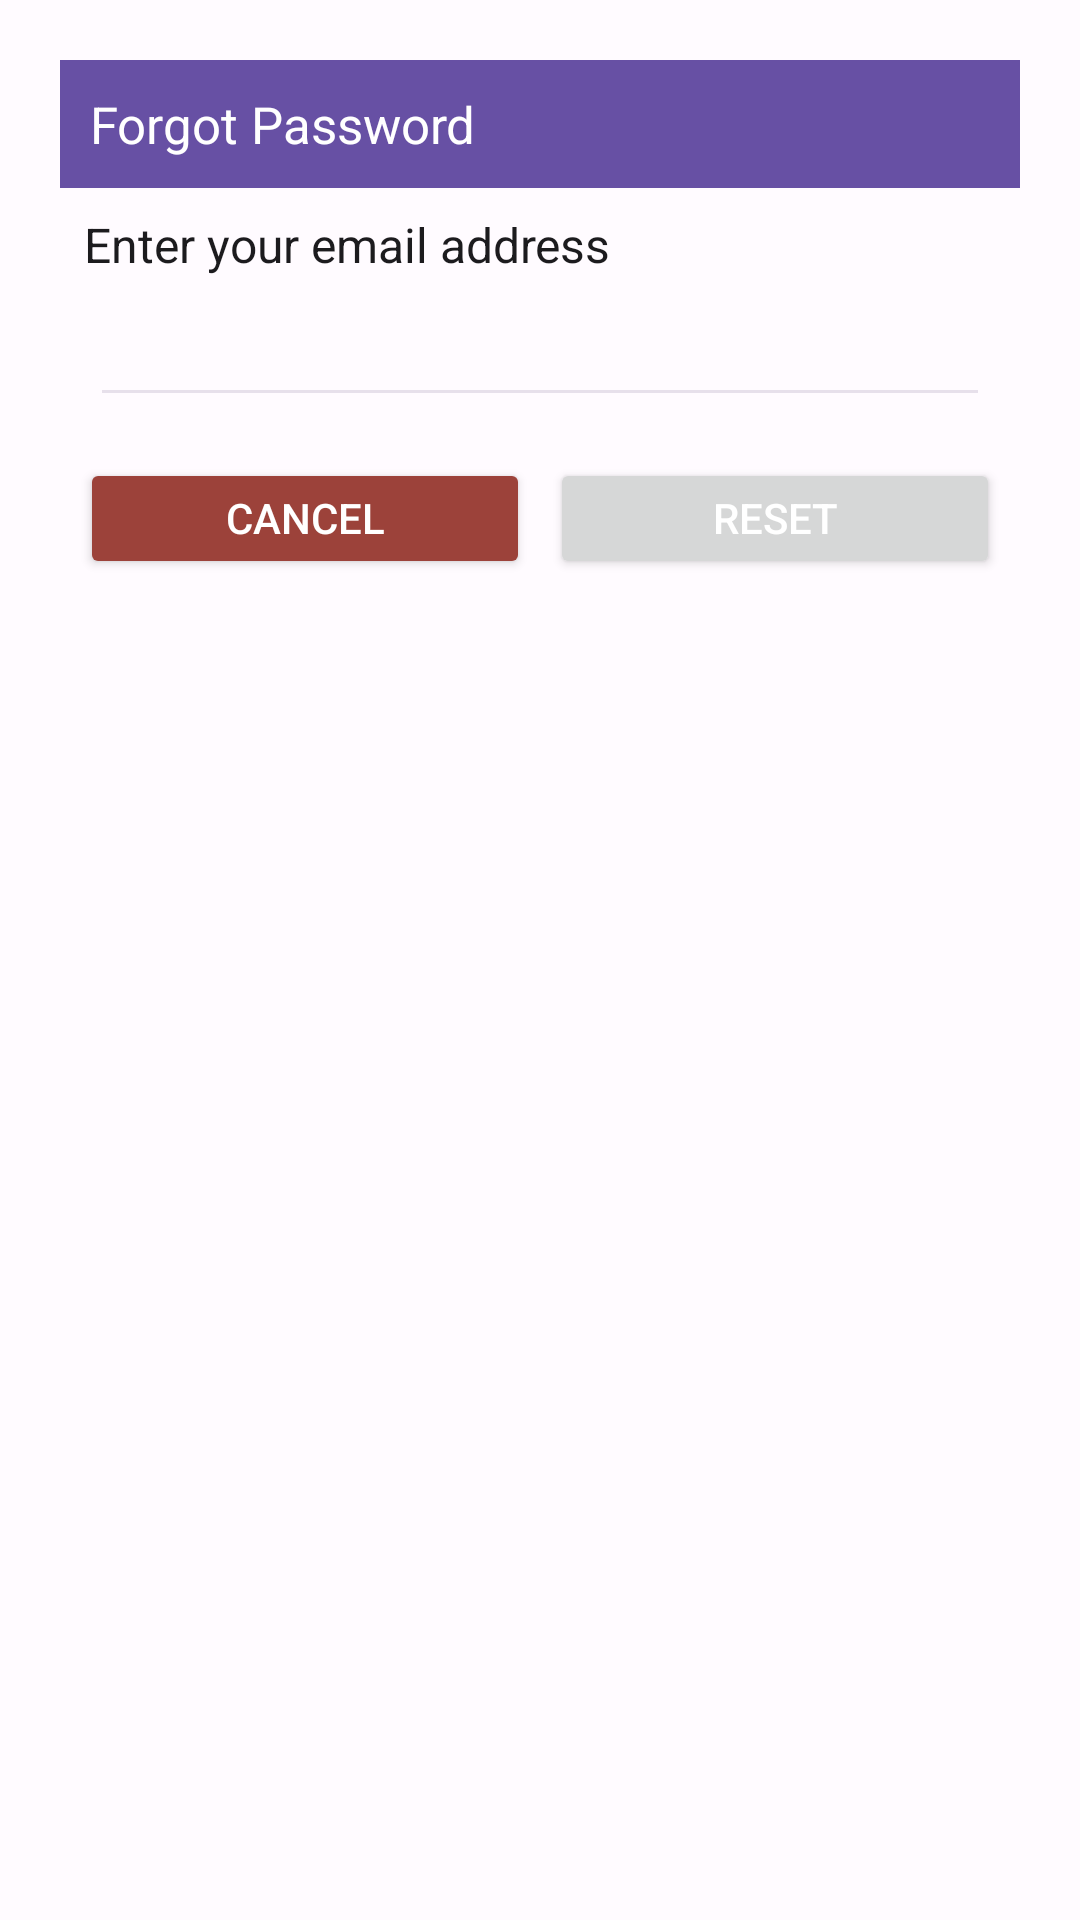

Layout XML and referenced resources for this Android screen:
<!-- AndroidManifest.xml: application theme AppTheme -->
<!-- res/layout/dialog_forgot.xml -->
<?xml version="1.0" encoding="utf-8"?>
<androidx.constraintlayout.widget.ConstraintLayout xmlns:android="http://schemas.android.com/apk/res/android"
    xmlns:app="http://schemas.android.com/apk/res-auto"
    android:id="@+id/dialogForgot"
    android:layout_width="match_parent"
    android:layout_height="match_parent"
    android:layout_margin="20dp"
    android:padding="20dp">

    <androidx.constraintlayout.widget.ConstraintLayout
        android:id="@+id/dialogBox"
        android:layout_width="match_parent"
        android:layout_height="wrap_content"
        android:background="@drawable/rounded_corner2"
        android:backgroundTint="?attr/colorSurface"
        app:layout_constraintTop_toTopOf="parent">

        <TextView
            android:id="@+id/forgotTitle"
            android:layout_width="match_parent"
            android:layout_height="wrap_content"
            android:background="?attr/colorPrimary"
            android:drawablePadding="8dp"
            android:padding="10dp"
            android:text="Forgot Password"
            android:textColor="@color/white"
            android:textSize="17sp"
            app:layout_constraintTop_toTopOf="parent" />

        <TextView
            android:id="@+id/desc"
            android:layout_width="match_parent"
            android:layout_height="wrap_content"
            android:layout_margin="8dp"
            android:text="Enter your email address"
            android:textColor="?attr/colorOnSurface"
            android:textSize="16sp"
            app:layout_constraintBottom_toTopOf="@id/editBox"
            app:layout_constraintEnd_toEndOf="parent"
            app:layout_constraintStart_toStartOf="parent"
            app:layout_constraintTop_toBottomOf="@id/forgotTitle" />

        <EditText
            android:id="@+id/editBox"
            android:layout_width="300dp"
            android:layout_height="wrap_content"
            android:layout_marginBottom="30dp"
            android:backgroundTint="?attr/colorSurfaceVariant"
            android:maxLines="1"
            android:textColor="?attr/colorOnSurfaceVariant"
            android:textSize="16sp"
            app:layout_constraintBottom_toBottomOf="parent"
            app:layout_constraintEnd_toEndOf="parent"
            app:layout_constraintStart_toStartOf="parent"
            app:layout_constraintTop_toBottomOf="@id/forgotTitle" />

        <Button
            android:id="@+id/btnCancel"
            android:layout_width="150dp"
            android:layout_height="40dp"
            android:text="Cancel"
            android:textColor="?attr/colorOnTertiary"
            android:textSize="14sp"
            app:cornerRadius="20dp"
            android:backgroundTint="?attr/colorTertiary"
            app:layout_constraintBottom_toBottomOf="@id/dialogBox"
            app:layout_constraintEnd_toStartOf="@id/btnReset"
            app:layout_constraintStart_toStartOf="parent"
            app:layout_constraintTop_toBottomOf="@id/editBox" />

        <Button
            android:id="@+id/btnReset"
            android:layout_width="150dp"
            android:layout_height="40dp"
            android:text="Reset"
            android:textColor="?attr/colorOnPrimary"
            android:textSize="14sp"
            app:cornerRadius="20dp"
            app:layout_constraintBottom_toBottomOf="@id/dialogBox"
            app:layout_constraintEnd_toEndOf="parent"
            app:layout_constraintStart_toEndOf="@id/btnCancel"
            app:layout_constraintTop_toBottomOf="@+id/editBox" />

    </androidx.constraintlayout.widget.ConstraintLayout>

</androidx.constraintlayout.widget.ConstraintLayout>
<!-- resources referenced by this layout -->
<resources>
  <color name="white">#FFFFFFFF</color>
  <color name="md_theme_light_primary">#6750A4</color>
  <color name="md_theme_light_onPrimary">#FFFFFF</color>
  <color name="md_theme_light_primaryContainer">#E9DDFF</color>
  <color name="md_theme_light_onPrimaryContainer">#22005D</color>
  <color name="md_theme_light_secondary">#625B71</color>
  <color name="md_theme_light_onSecondary">#FFFFFF</color>
  <color name="md_theme_light_secondaryContainer">#E8DEF8</color>
  <color name="md_theme_light_onSecondaryContainer">#1E192B</color>
  <color name="md_theme_light_tertiary">#9C423A</color>
  <color name="md_theme_light_onTertiary">#FFFFFF</color>
  <color name="md_theme_light_tertiaryContainer">#FFDAD6</color>
  <color name="md_theme_light_onTertiaryContainer">#410002</color>
  <color name="md_theme_light_error">#BA1A1A</color>
  <color name="md_theme_light_errorContainer">#FFDAD6</color>
  <color name="md_theme_light_onError">#FFFFFF</color>
  <color name="md_theme_light_onErrorContainer">#410002</color>
  <color name="md_theme_light_background">#FFFBFF</color>
  <color name="md_theme_light_onBackground">#1C1B1E</color>
  <color name="md_theme_light_surface">#FFFBFF</color>
  <color name="md_theme_light_onSurface">#1C1B1E</color>
  <color name="md_theme_light_surfaceVariant">#E7E0EB</color>
  <color name="md_theme_light_onSurfaceVariant">#49454E</color>
  <color name="md_theme_light_outline">#7A757F</color>
  <color name="md_theme_light_inverseOnSurface">#F4EFF4</color>
  <color name="md_theme_light_correct">#006e2c</color>
  <color name="md_theme_light_onCorrect">#ffffff</color>
  <color name="md_theme_light_correctContainer">#68ff89</color>
  <color name="md_theme_light_onCorrectContainer">#002108</color>
  <color name="md_theme_light_inverseSurface">#313033</color>
  <color name="md_theme_light_inversePrimary">#CFBCFF</color>
  <color name="navbar_theme_light">#F2ECF7</color>
</resources>
